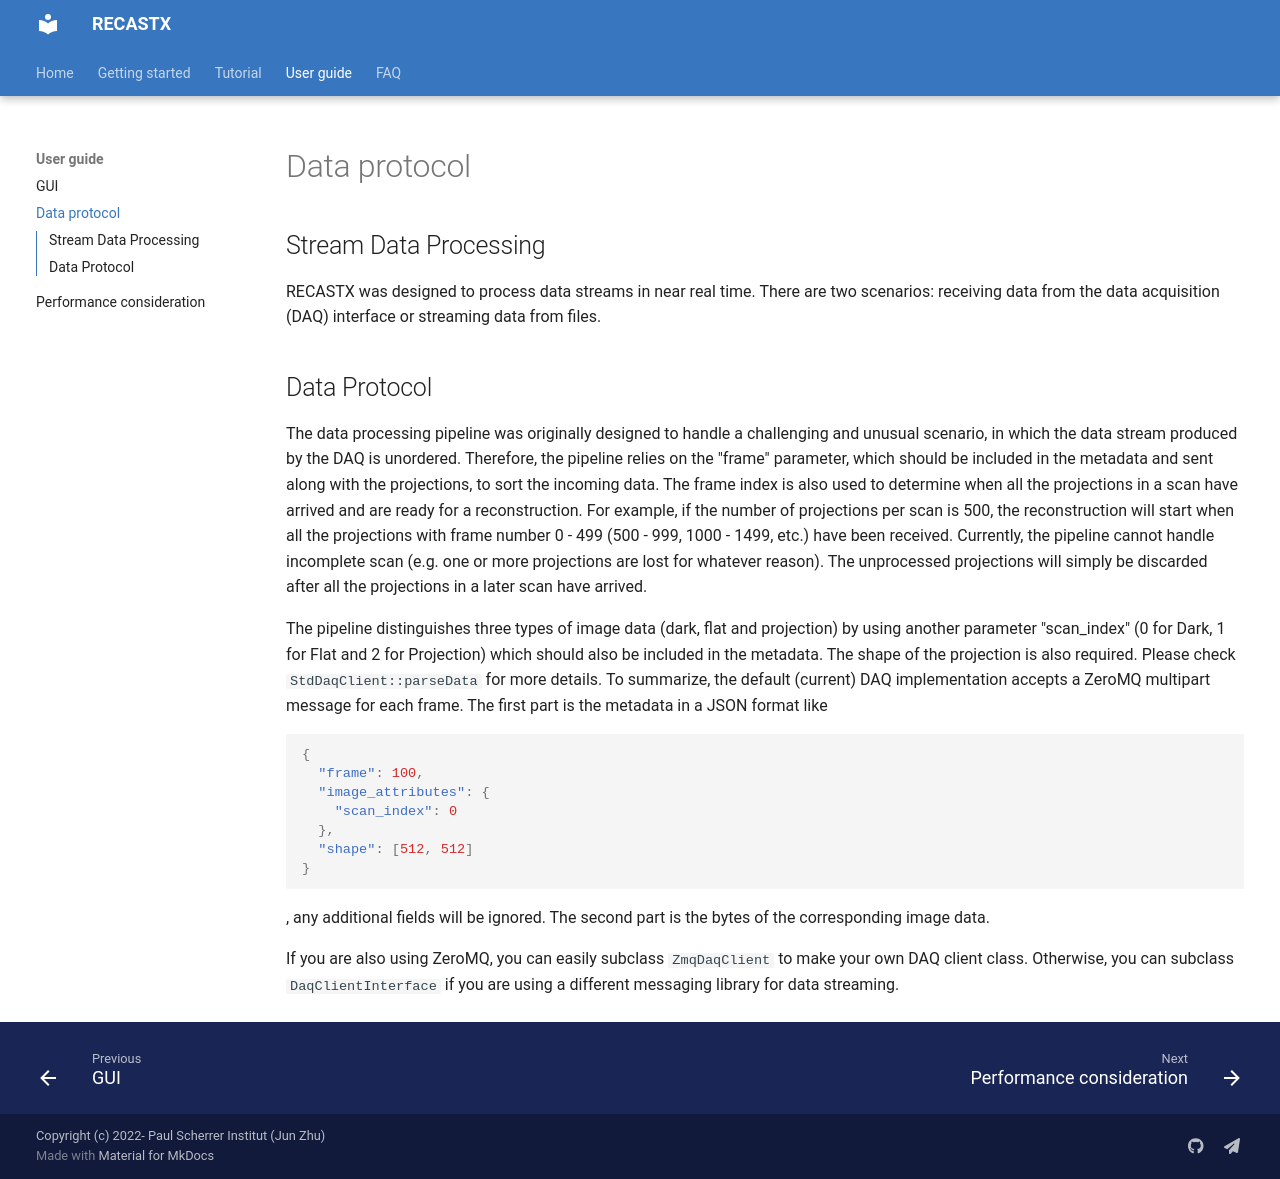

repository: zhujun98/recastx · page: data_protocol/index.html · generator: mkdocs

## Stream Data Processing

RECASTX was designed to process data streams in near real time. There are two scenarios: receiving data from
the data acquisition (DAQ) interface or streaming data from files. 

## Data Protocol

The data processing pipeline was originally designed to handle a challenging and unusual scenario, in which the
data stream produced by the DAQ is unordered. Therefore, the pipeline relies on the "frame" parameter, which should
be included in the metadata and sent along with the projections, to sort the incoming data. The frame index is also used to determine when all the projections
in a scan have arrived and are ready for a reconstruction. For example, if the number of projections per scan is 500,
the reconstruction will start when all the projections with frame number 0 - 499 (500 - 999, 1000 - 1499, etc.) have been received. 
Currently, the pipeline cannot handle incomplete scan (e.g. one or more projections are lost for whatever reason). 
The unprocessed projections will simply be discarded after all the projections in a later scan have arrived.

The pipeline distinguishes three types of image data (dark, flat and projection) by using another parameter "scan_index" 
(0 for Dark, 1 for Flat and 2 for Projection) which should also be included in the metadata. The shape of the projection is also 
required. Please check `StdDaqClient::parseData` for more details. To summarize, the default (current) DAQ implementation 
accepts a ZeroMQ multipart message for each frame. The first part is the metadata in a JSON format like

```json
{
  "frame": 100,
  "image_attributes": {
    "scan_index": 0
  },
  "shape": [512, 512]
}
```

, any additional fields will be ignored. The second part is the bytes of the corresponding image data.

If you are also using ZeroMQ, you can easily subclass `ZmqDaqClient` to make your own DAQ client class. Otherwise, 
you can subclass `DaqClientInterface` if you are using a different messaging library for data streaming.
